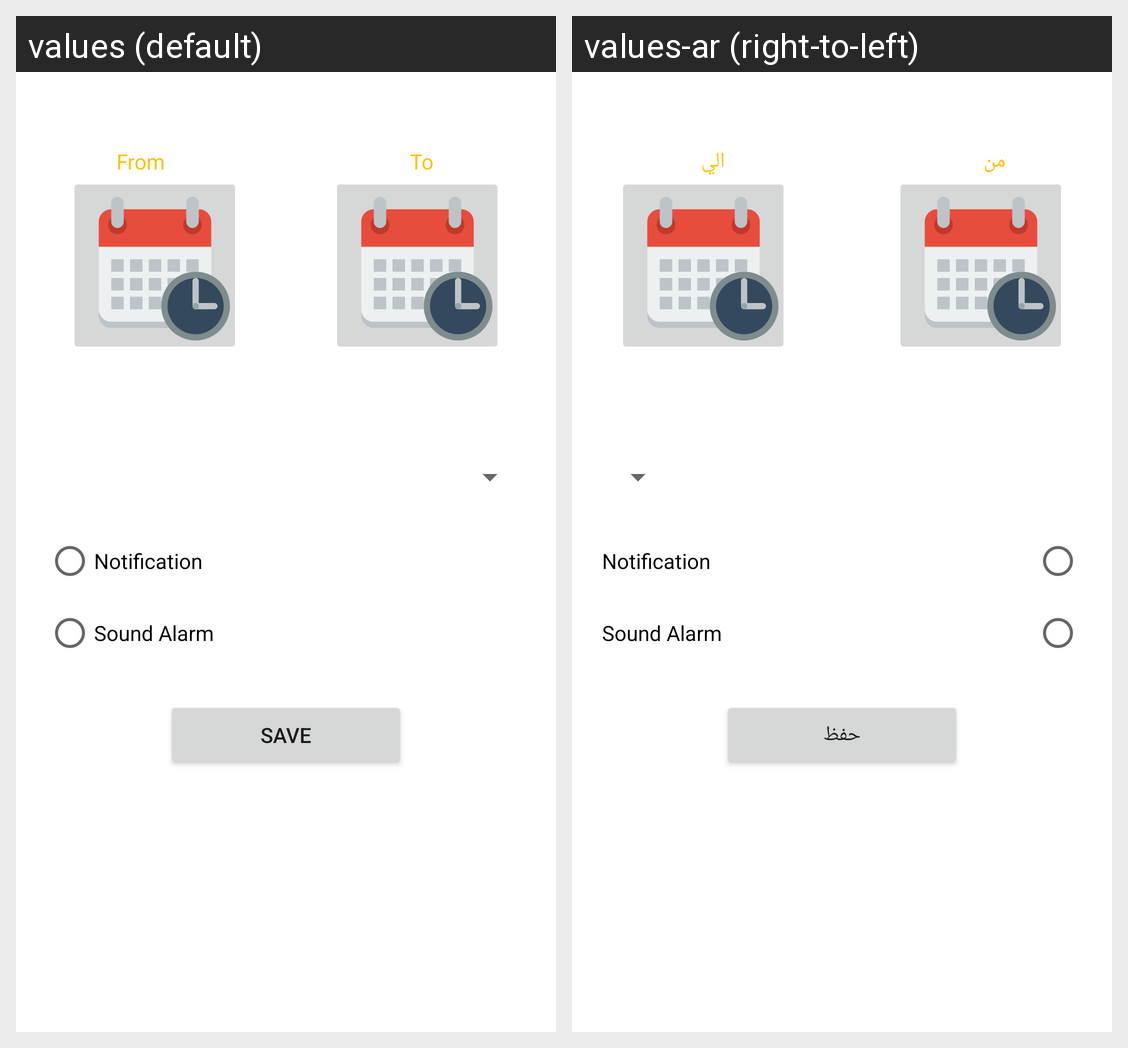

Strings drawn on this Android screen and how each of the app's shown locales translates them:
Android screen res/layout/set_alarm_dialog_fragment.xml rendered under 2 locales, left to right: values (default), values-ar (right-to-left). Device: Nexus 5 (rendered at 1080×1920; each locale shown at half size, 540×960, under a caption strip naming it); theme Theme.MyNavigation.
Strings drawn on this screen, with the default value and each locale's value (text and hints the layout hard-codes, and strings that could not be matched under every locale, appear in the picture but are not listed):

from
  values: From
  values-ar: من

to
  values: To
  values-ar: الي

not
  values: Notification
  values-ar: Notification  [not translated; the default value is used]

sound
  values: Sound Alarm
  values-ar: Sound Alarm  [not translated; the default value is used]

save
  values: save
  values-ar: حفظ
